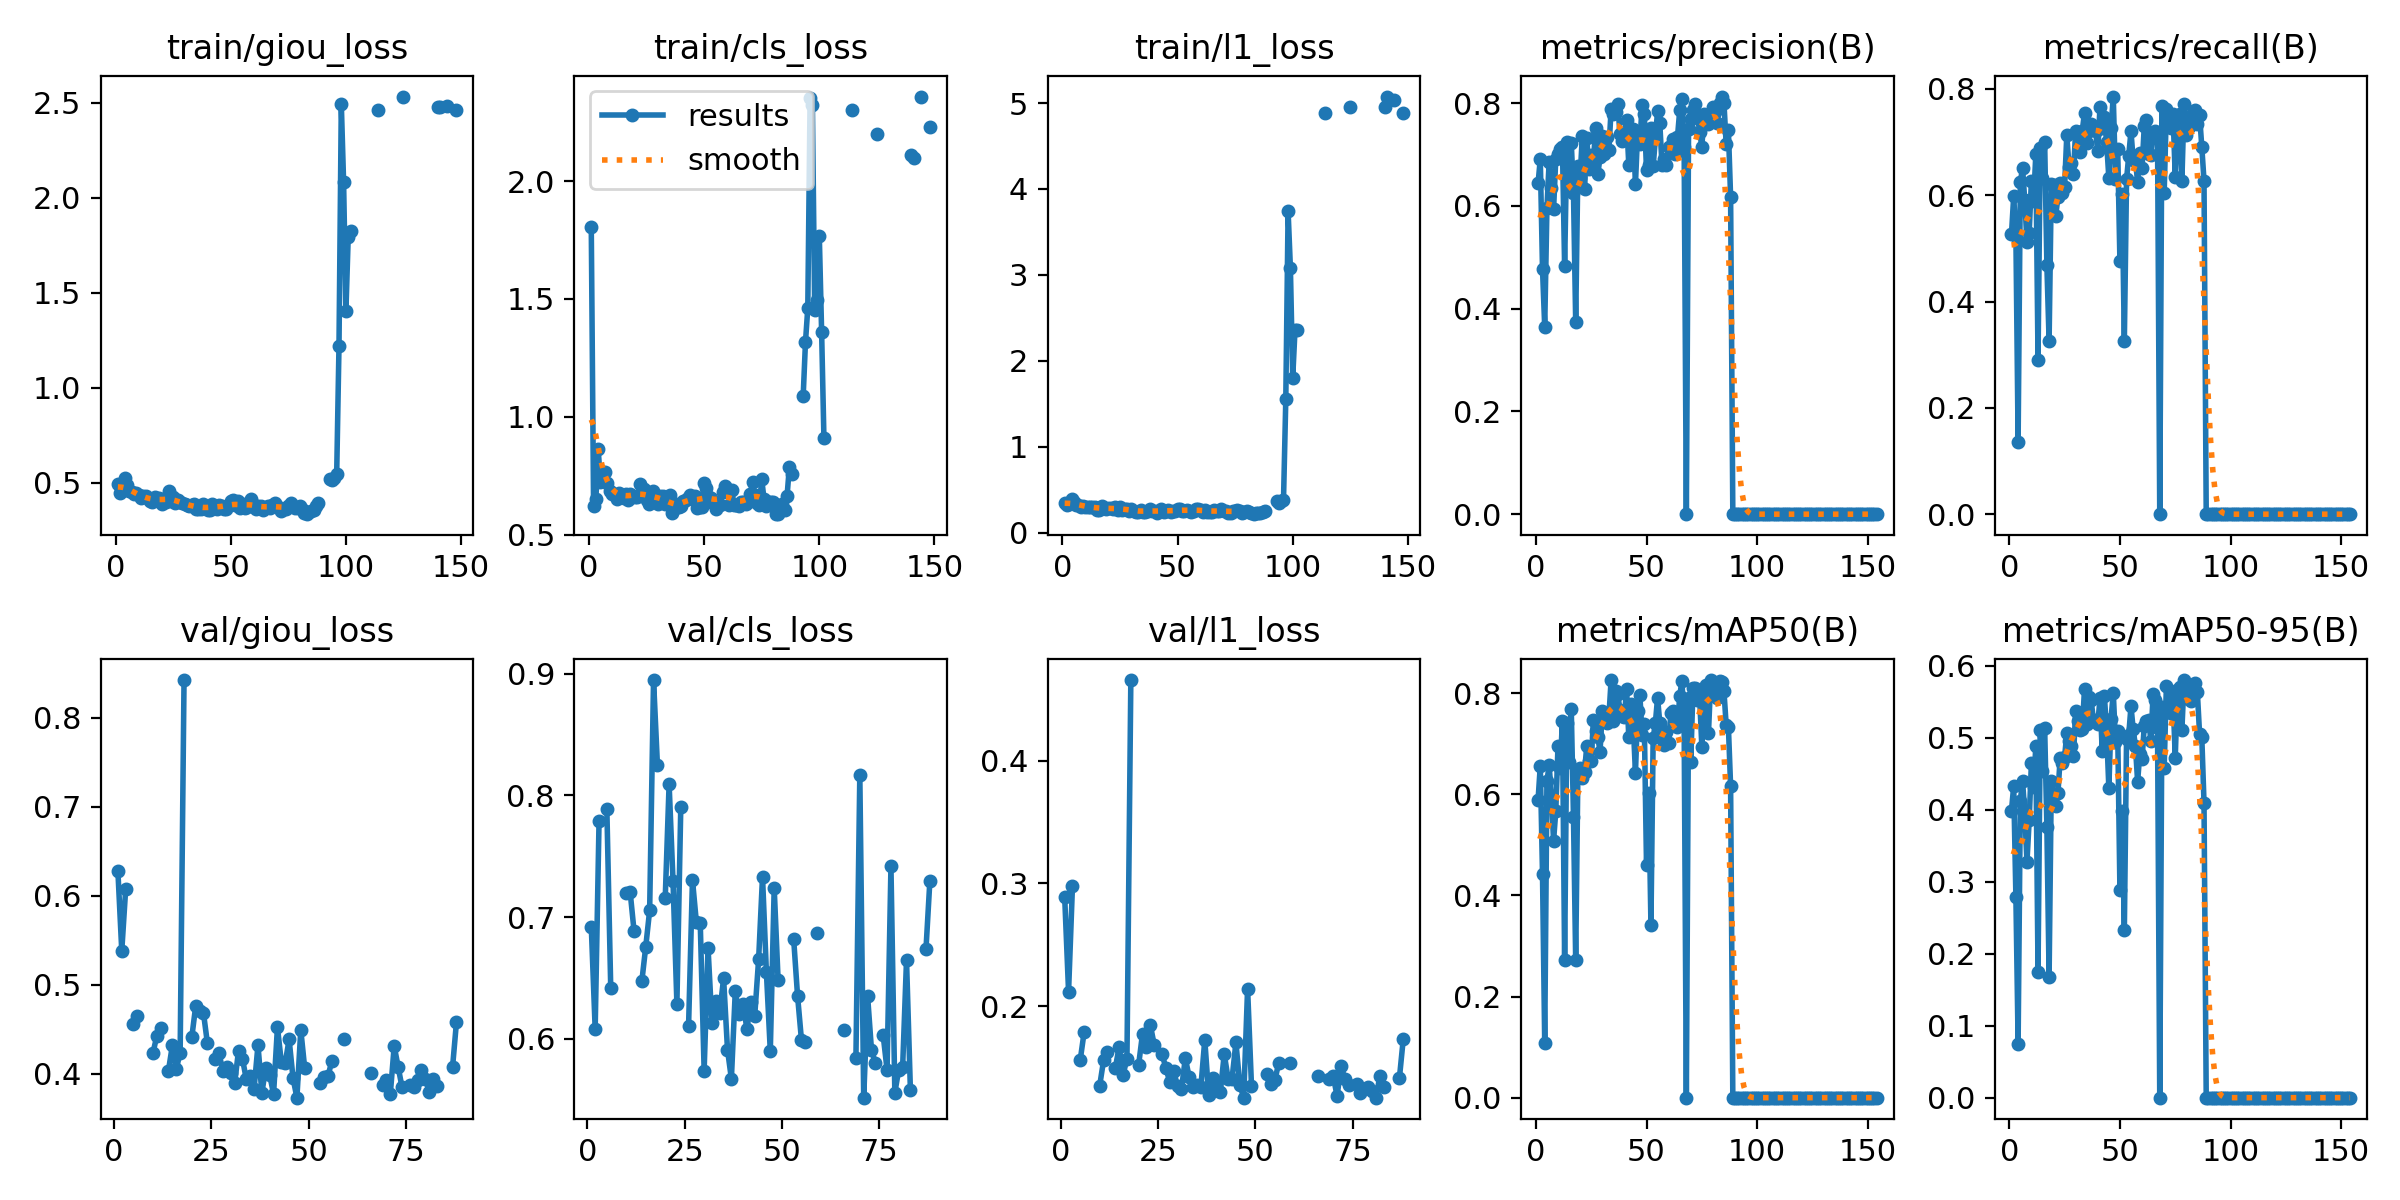

The data file committed next to this chart (first rows):
epoch, time, train/giou_loss, train/cls_loss, train/l1_loss, metrics/precision(B), metrics/recall(B), metrics/mAP50(B), metrics/mAP50-95(B), val/giou_loss, val/cls_loss, val/l1_loss, lr/pg0, lr/pg1, lr/pg2
1, 32.3, 0.4931, 1.805, 0.3458, 0.6439, 0.5265, 0.5888, 0.3988, 0.6281, 0.6923, 0.2891, 0.0006597, 0.0006597, 0.0006597
2, 64.5, 0.4465, 0.622, 0.3235, 0.6909, 0.5977, 0.6563, 0.4329, 0.5381, 0.6083, 0.2118, 0.001324, 0.001324, 0.001324
3, 96.77, 0.4692, 0.6525, 0.3386, 0.4774, 0.5237, 0.443, 0.279, 0.607, 0.7793, 0.2978, 0.001985, 0.001985, 0.001985
4, 128.8, 0.5223, 0.8622, 0.3937, 0.3646, 0.1365, 0.109, 0.0752, nan, nan, nan, 0.001988, 0.001988, 0.001988
5, 161.3, 0.489, 0.7227, 0.3526, 0.5958, 0.624, 0.6256, 0.412, 0.4564, 0.7891, 0.1562, 0.001984, 0.001984, 0.001984
6, 194, 0.4562, 0.764, 0.3182, 0.6854, 0.6518, 0.6574, 0.4403, 0.4648, 0.6421, 0.1788, 0.00198, 0.00198, 0.00198
7, 226.9, 0.4522, 0.7671, 0.3231, 0.6347, 0.5905, 0.5975, 0.3963, nan, nan, nan, 0.001976, 0.001976, 0.001976
8, 259.6, 0.4376, 0.7196, 0.3029, 0.5929, 0.5125, 0.5081, 0.3277, nan, nan, nan, 0.001972, 0.001972, 0.001972
9, 292.3, 0.4441, 0.6835, 0.3165, 0.6917, 0.5292, 0.5661, 0.3852, nan, nan, nan, 0.001968, 0.001968, 0.001968
10, 325, 0.4348, 0.6707, 0.3004, 0.7012, 0.6267, 0.6953, 0.4647, 0.4232, 0.7202, 0.1352, 0.001964, 0.001964, 0.001964
11, 357.8, 0.4192, 0.6724, 0.3036, 0.7108, 0.5887, 0.6516, 0.4317, 0.4423, 0.7204, 0.1558, 0.00196, 0.00196, 0.00196
12, 390.6, 0.4294, 0.6514, 0.3012, 0.7152, 0.6769, 0.7457, 0.4881, 0.4514, 0.6883, 0.1626, 0.001956, 0.001956, 0.001956
13, 423.5, 0.4274, 0.6755, 0.3039, 0.4822, 0.2906, 0.272, 0.1749, nan, nan, nan, 0.001952, 0.001952, 0.001952
14, 456.2, 0.4179, 0.6677, 0.3031, 0.7248, 0.6896, 0.7403, 0.5107, 0.4037, 0.6476, 0.1494, 0.001949, 0.001949, 0.001949
15, 489.1, 0.401, 0.6554, 0.2624, 0.6444, 0.6323, 0.6646, 0.4543, 0.4318, 0.6758, 0.1667, 0.001945, 0.001945, 0.001945
16, 521.8, 0.3993, 0.6735, 0.2673, 0.7225, 0.6992, 0.7682, 0.5136, 0.4053, 0.7056, 0.1441, 0.001941, 0.001941, 0.001941
17, 554.8, 0.4265, 0.6479, 0.3067, 0.6253, 0.468, 0.5549, 0.376, 0.4236, 0.8947, 0.1569, 0.001937, 0.001937, 0.001937
18, 587.6, 0.4064, 0.6719, 0.2843, 0.3744, 0.3259, 0.2715, 0.1682, 0.8422, 0.8248, 0.4657, 0.001933, 0.001933, 0.001933
19, 620.4, 0.4211, 0.6656, 0.2785, 0.6774, 0.6201, 0.6478, 0.4397, nan, nan, nan, 0.001929, 0.001929, 0.001929
20, 653.1, 0.385, 0.6591, 0.2825, 0.6549, 0.6185, 0.6521, 0.4221, 0.4412, 0.7154, 0.152, 0.001925, 0.001925, 0.001925
21, 685.9, 0.4158, 0.6579, 0.2868, 0.7367, 0.5613, 0.6319, 0.4048, 0.4763, 0.8093, 0.1774, 0.001921, 0.001921, 0.001921
22, 718.6, 0.3973, 0.7127, 0.2735, 0.6334, 0.5967, 0.6443, 0.4232, 0.4711, 0.7299, 0.1663, 0.001917, 0.001917, 0.001917
23, 751.4, 0.4536, 0.6753, 0.301, 0.7319, 0.6236, 0.6955, 0.472, 0.4681, 0.629, 0.1847, 0.001913, 0.001913, 0.001913
24, 784.1, 0.4055, 0.6946, 0.2651, 0.6716, 0.6038, 0.6649, 0.4653, 0.4345, 0.7907, 0.1686, 0.001909, 0.001909, 0.001909
25, 816.8, 0.4265, 0.6487, 0.2938, 0.699, 0.6156, 0.666, 0.4733, nan, nan, nan, 0.001905, 0.001905, 0.001905
26, 849.6, 0.393, 0.6291, 0.2655, 0.6866, 0.7131, 0.7459, 0.5063, 0.4165, 0.6106, 0.1609, 0.001901, 0.001901, 0.001901
27, 882.3, 0.4072, 0.6784, 0.2811, 0.7506, 0.6539, 0.7251, 0.4963, 0.4228, 0.7307, 0.1498, 0.001897, 0.001897, 0.001897
28, 915.1, 0.3966, 0.686, 0.276, 0.6619, 0.6602, 0.7134, 0.4889, 0.4026, 0.6959, 0.138, 0.001893, 0.001893, 0.001893
29, 947.7, 0.3908, 0.6617, 0.2586, 0.6941, 0.6407, 0.6841, 0.4745, 0.4081, 0.6953, 0.147, 0.001889, 0.001889, 0.001889
30, 980.5, 0.3853, 0.6286, 0.2706, 0.7355, 0.7215, 0.7637, 0.5372, 0.4011, 0.574, 0.1349, 0.001885, 0.001885, 0.001885
31, 1013, 0.3824, 0.6622, 0.2548, 0.7016, 0.714, 0.7594, 0.5237, 0.3891, 0.675, 0.1321, 0.001881, 0.001881, 0.001881
32, 1046, 0.3768, 0.6627, 0.2397, 0.7332, 0.6813, 0.7419, 0.5111, 0.426, 0.613, 0.1577, 0.001877, 0.001877, 0.001877
33, 1079, 0.3806, 0.6314, 0.2404, 0.7083, 0.7215, 0.7531, 0.5125, 0.4171, 0.6311, 0.1419, 0.001873, 0.001873, 0.001873
34, 1112, 0.3875, 0.6605, 0.2662, 0.7876, 0.7549, 0.8258, 0.568, 0.3939, 0.6217, 0.1339, 0.001869, 0.001869, 0.001869
35, 1145, 0.3635, 0.6686, 0.2442, 0.7793, 0.6982, 0.7457, 0.5187, 0.3977, 0.6497, 0.1354, 0.001865, 0.001865, 0.001865
36, 1177, 0.3598, 0.5917, 0.2381, 0.7827, 0.7215, 0.8049, 0.5566, 0.3835, 0.5913, 0.1343, 0.001861, 0.001861, 0.001861
37, 1210, 0.3592, 0.6099, 0.2538, 0.7972, 0.7334, 0.7986, 0.5529, 0.4321, 0.5673, 0.1725, 0.001857, 0.001857, 0.001857
38, 1243, 0.3878, 0.6281, 0.2712, 0.7406, 0.7238, 0.7662, 0.5248, 0.3785, 0.6391, 0.1275, 0.001853, 0.001853, 0.001853
39, 1276, 0.3665, 0.6189, 0.2495, 0.7257, 0.7215, 0.7546, 0.5252, 0.4071, 0.6205, 0.1414, 0.00185, 0.00185, 0.00185
40, 1308, 0.3585, 0.6211, 0.2546, 0.7424, 0.6825, 0.7534, 0.5189, 0.399, 0.6285, 0.1331, 0.001846, 0.001846, 0.001846
41, 1341, 0.3563, 0.6406, 0.2334, 0.7675, 0.766, 0.8078, 0.5552, 0.3772, 0.6081, 0.13, 0.001842, 0.001842, 0.001842
42, 1374, 0.3856, 0.6453, 0.2514, 0.6789, 0.727, 0.7129, 0.4815, 0.4521, 0.6305, 0.1609, 0.001838, 0.001838, 0.001838
43, 1407, 0.3787, 0.6573, 0.2727, 0.7325, 0.7465, 0.7794, 0.5575, 0.4131, 0.6192, 0.1408, 0.001834, 0.001834, 0.001834
44, 1439, 0.3634, 0.6693, 0.2468, 0.7486, 0.6992, 0.739, 0.5085, 0.4123, 0.6654, 0.1406, 0.00183, 0.00183, 0.00183
45, 1472, 0.3804, 0.6501, 0.2541, 0.642, 0.6323, 0.6422, 0.4302, 0.4386, 0.7331, 0.1704, 0.001826, 0.001826, 0.001826
46, 1505, 0.3789, 0.6654, 0.2628, 0.7446, 0.727, 0.7651, 0.5266, 0.3953, 0.6547, 0.1359, 0.001822, 0.001822, 0.001822
47, 1538, 0.3613, 0.6117, 0.2427, 0.7199, 0.7855, 0.7958, 0.5629, 0.3732, 0.59, 0.1254, 0.001818, 0.001818, 0.001818
48, 1570, 0.3637, 0.6163, 0.252, 0.7966, 0.6295, 0.7174, 0.4945, 0.4492, 0.724, 0.2143, 0.001814, 0.001814, 0.001814
49, 1603, 0.3775, 0.6188, 0.2542, 0.779, 0.6873, 0.7397, 0.5102, 0.4064, 0.6486, 0.1351, 0.00181, 0.00181, 0.00181
50, 1636, 0.4014, 0.7205, 0.2815, 0.6698, 0.4763, 0.4602, 0.2892, nan, nan, nan, 0.001806, 0.001806, 0.001806
51, 1668, 0.4065, 0.6965, 0.2756, 0.679, 0.6017, 0.6022, 0.3988, nan, nan, nan, 0.001802, 0.001802, 0.001802
52, 1701, 0.3797, 0.6578, 0.2562, 0.7516, 0.3259, 0.3418, 0.2326, nan, nan, nan, 0.001798, 0.001798, 0.001798
53, 1734, 0.4028, 0.6545, 0.2579, 0.6767, 0.6295, 0.7107, 0.4987, 0.3893, 0.6822, 0.1447, 0.001794, 0.001794, 0.001794
54, 1766, 0.3689, 0.6355, 0.2622, 0.7315, 0.6741, 0.741, 0.5039, 0.3968, 0.6355, 0.1366, 0.00179, 0.00179, 0.00179
55, 1799, 0.3818, 0.609, 0.2583, 0.7846, 0.7204, 0.7907, 0.5441, 0.3975, 0.5994, 0.1394, 0.001786, 0.001786, 0.001786
56, 1832, 0.3682, 0.6334, 0.2461, 0.7607, 0.6657, 0.7409, 0.5118, 0.4149, 0.5977, 0.1538, 0.001782, 0.001782, 0.001782
57, 1865, 0.3733, 0.6276, 0.2559, 0.6794, 0.6671, 0.7197, 0.4889, nan, nan, nan, 0.001778, 0.001778, 0.001778
58, 1898, 0.3996, 0.6794, 0.28, 0.6903, 0.624, 0.6976, 0.4394, nan, nan, nan, 0.001774, 0.001774, 0.001774
59, 1930, 0.4113, 0.7043, 0.2782, 0.6794, 0.6797, 0.723, 0.4782, 0.4386, 0.6871, 0.1533, 0.00177, 0.00177, 0.00177
60, 1963, 0.3821, 0.6949, 0.2682, 0.7151, 0.6503, 0.7004, 0.47, nan, nan, nan, 0.001766, 0.001766, 0.001766
... 94 more rows
